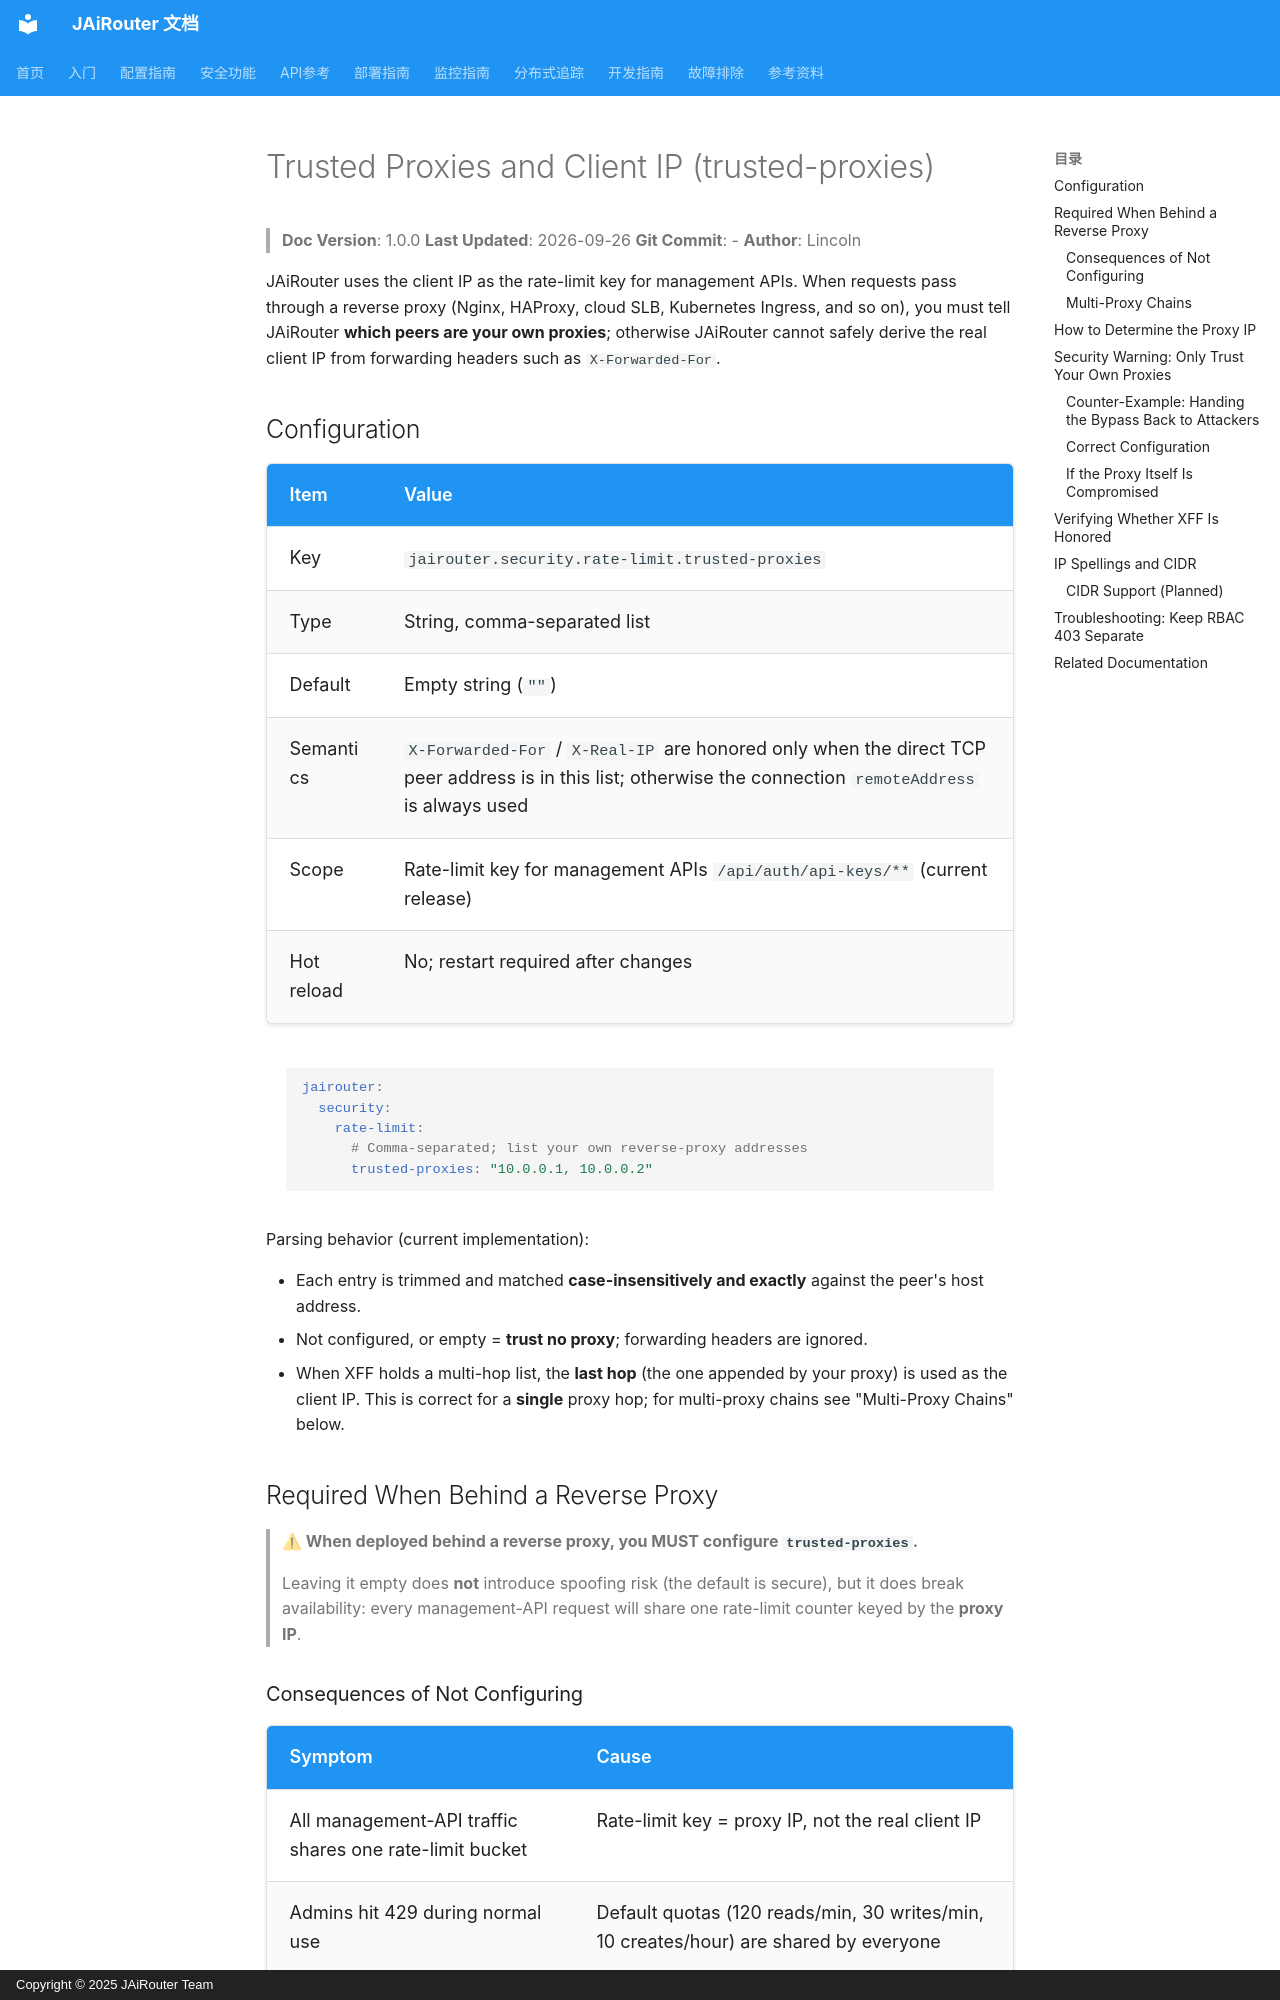

repository: Lincoln-cn/JAiRouter · page: en/security/trusted-proxies/index.html · generator: mkdocs · copyright: Copyright © 2025 JAiRouter Team

# Trusted Proxies and Client IP (trusted-proxies)

<!-- 版本信息 -->
> **Doc Version**: 1.0.0
> **Last Updated**: 2026-09-26
> **Git Commit**: -
> **Author**: Lincoln
<!-- /版本信息 -->

JAiRouter uses the client IP as the rate-limit key for management APIs. When
requests pass through a reverse proxy (Nginx, HAProxy, cloud SLB, Kubernetes
Ingress, and so on), you must tell JAiRouter **which peers are your own
proxies**; otherwise JAiRouter cannot safely derive the real client IP from
forwarding headers such as `X-Forwarded-For`.

## Configuration

| Item | Value |
|------|-------|
| Key | `jairouter.security.rate-limit.trusted-proxies` |
| Type | String, comma-separated list |
| Default | Empty string (`""`) |
| Semantics | `X-Forwarded-For` / `X-Real-IP` are honored only when the direct TCP peer address is in this list; otherwise the connection `remoteAddress` is always used |
| Scope | Rate-limit key for management APIs `/api/auth/api-keys/**` (current release) |
| Hot reload | No; restart required after changes |

```yaml
jairouter:
  security:
    rate-limit:
      # Comma-separated; list your own reverse-proxy addresses
      trusted-proxies: "10.0.0.1, 10.0.0.2"
```

Parsing behavior (current implementation):

- Each entry is trimmed and matched **case-insensitively and exactly** against
  the peer's host address.
- Not configured, or empty = **trust no proxy**; forwarding headers are ignored.
- When XFF holds a multi-hop list, the **last hop** (the one appended by your
  proxy) is used as the client IP. This is correct for a **single** proxy hop;
  for multi-proxy chains see "Multi-Proxy Chains" below.

## Required When Behind a Reverse Proxy

> **⚠ When deployed behind a reverse proxy, you MUST configure
> `trusted-proxies`.**
>
> Leaving it empty does **not** introduce spoofing risk (the default is
> secure), but it does break availability: every management-API request will
> share one rate-limit counter keyed by the **proxy IP**.

### Consequences of Not Configuring

| Symptom | Cause |
|---------|-------|
| All management-API traffic shares one rate-limit bucket | Rate-limit key = proxy IP, not the real client IP |
| Admins hit 429 during normal use | Default quotas (120 reads/min, 30 writes/min, 10 creates/hour) are shared by everyone |
| Abusive client cannot be identified | Logs show the proxy address |
| Loss of per-client isolation | One noisy client exhausts the quota for all |
